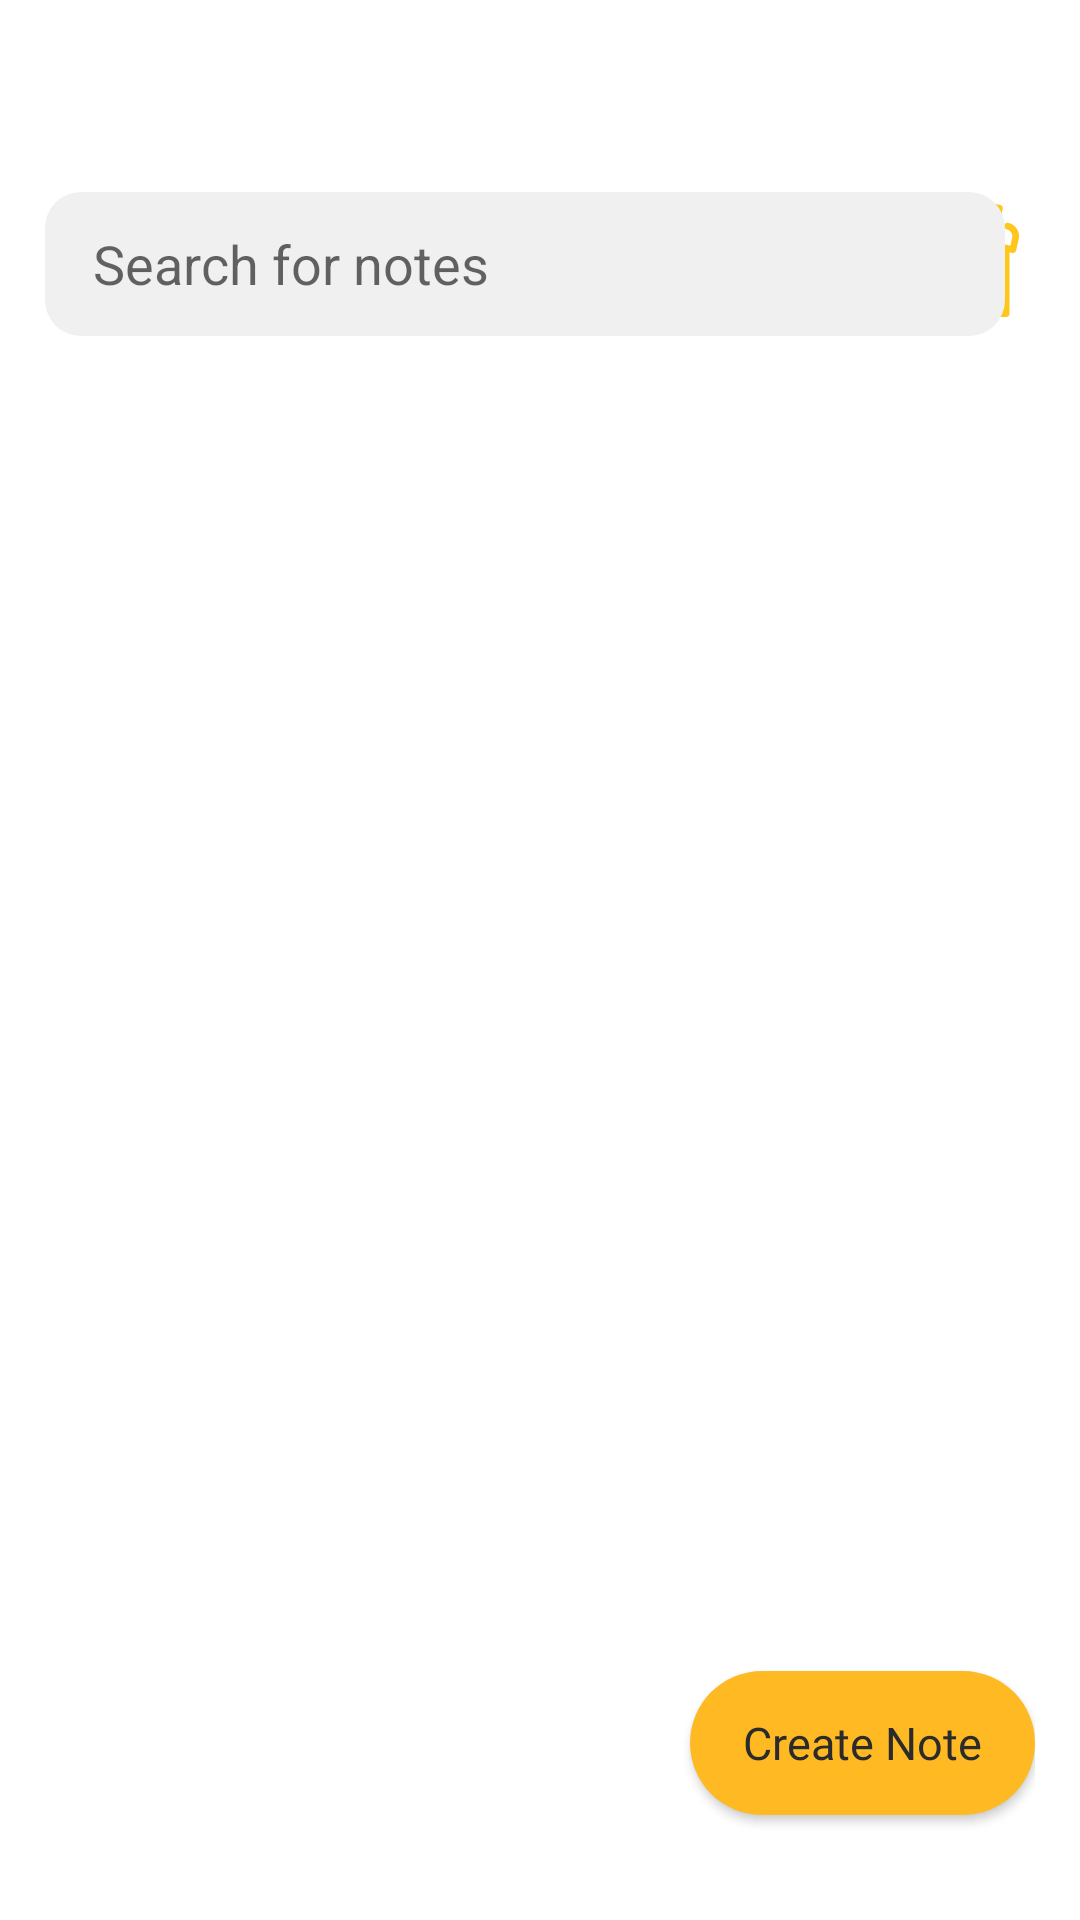

Produce the Android XML layout that renders to this screen, including the resource entries it uses.
<!-- AndroidManifest.xml: application theme Theme.NoteWave -->
<!-- res/layout/activity_main.xml -->
<?xml version="1.0" encoding="utf-8"?>
<layout xmlns:android="http://schemas.android.com/apk/res/android"
    xmlns:app="http://schemas.android.com/apk/res-auto"
    xmlns:tools="http://schemas.android.com/tools">
    <androidx.constraintlayout.widget.ConstraintLayout
        android:layout_width="match_parent"
        android:layout_height="match_parent"
        android:paddingHorizontal="15dp"
        android:paddingTop="32dp"
        android:background="@color/activityBgColor"
        tools:context=".ui.home.MainActivity">

        <androidx.appcompat.widget.AppCompatImageView
            android:id="@+id/deleteNote"
            android:layout_width="wrap_content"
            android:layout_height="wrap_content"
            android:src="@drawable/delete_bin"
            app:layout_constraintBottom_toBottomOf="@+id/searchView"
            app:layout_constraintEnd_toEndOf="parent"
            app:layout_constraintTop_toTopOf="parent"
            app:layout_constraintVertical_bias="0.84000003" />

        <androidx.appcompat.widget.SearchView
            android:id="@+id/searchView"
            android:layout_width="0dp"
            android:layout_height="wrap_content"
            android:layout_marginTop="32dp"
            android:background="@drawable/search_bg"
            android:backgroundTint="@color/searchViewBgColor"
            android:elevation="3dp"
            app:iconifiedByDefault="false"
            app:layout_constraintStart_toStartOf="parent"
            app:layout_constraintTop_toTopOf="parent"
            app:queryBackground="@android:color/transparent"
            app:queryHint="Search for notes"
            app:searchIcon="@drawable/search_icon" />


        <androidx.recyclerview.widget.RecyclerView
            android:id="@+id/recyclerView"
            android:layout_width="match_parent"
            android:layout_height="0dp"
            android:layout_marginTop="10dp"
            app:layout_constraintBottom_toBottomOf="parent"
            app:layout_constraintEnd_toEndOf="parent"
            app:layout_constraintStart_toStartOf="parent"
            app:layout_constraintTop_toBottomOf="@+id/searchView"
            app:spanCount="2"
            tools:listitem="@layout/note_item" />
        <androidx.appcompat.widget.AppCompatButton
            android:id="@+id/createNoteButton"
            android:layout_width="115dp"
            android:layout_height="wrap_content"
            android:layout_marginBottom="35dp"
            android:background="@drawable/btn_bg"
            android:fontFamily="@font/roboto_regular"
            android:text="@string/create_note"
            android:textAllCaps="false"
            android:textColor="#2C2B2B"
            android:textSize="15sp"
            app:layout_constraintBottom_toBottomOf="parent"
            app:layout_constraintEnd_toEndOf="parent" />

        <ImageView
            android:id="@+id/imageView"
            android:layout_width="wrap_content"
            android:layout_height="wrap_content"
            android:src="@drawable/empty_notes_logo"
            android:visibility="gone"
            app:layout_constraintBottom_toTopOf="@+id/createNoteButton"
            app:layout_constraintEnd_toEndOf="parent"
            app:layout_constraintStart_toStartOf="parent"
            app:layout_constraintTop_toBottomOf="@+id/searchView" />
    </androidx.constraintlayout.widget.ConstraintLayout>
</layout>
<!-- res/layout/note_item.xml (included above) -->
<?xml version="1.0" encoding="utf-8"?>
<com.google.android.material.card.MaterialCardView xmlns:android="http://schemas.android.com/apk/res/android"
    xmlns:app="http://schemas.android.com/apk/res-auto"
    android:id="@+id/notes_layout"
    android:layout_width="match_parent"
    android:layout_height="wrap_content"
    app:cardCornerRadius="15dp"
    android:elevation="10dp"
    android:layout_margin="5dp"
    >
    <LinearLayout
        android:layout_width="match_parent"
        android:layout_height="wrap_content"
        android:orientation="vertical"
        android:padding="10dp"
        >
        <TextView
            android:id="@+id/tv_title"
            android:layout_width="match_parent"
            android:layout_height="wrap_content"
            android:text="@string/item_tv_title"
            android:textSize="18sp"
            android:ellipsize="end"
            android:fontFamily="@font/roboto_bold"
            android:singleLine="true"
            android:textColor="#D2000000"
            />
        <TextView
            android:id="@+id/tv_note"
            android:layout_width="match_parent"
            android:layout_height="wrap_content"
            android:text="@string/note"
            android:ellipsize="end"
            android:maxLines="10"
            android:textSize="14sp"
            android:fontFamily="@font/roboto_regular"
            android:layout_marginTop="5dp"
            android:textStyle="normal"
            android:textColor="@color/black"
            />
        <ImageView
            android:id="@+id/deleteSweep"
            android:layout_width="wrap_content"
            android:layout_height="wrap_content"
            android:src="@drawable/delete_sweep"
            android:layout_gravity="end"
            />
    </LinearLayout>
</com.google.android.material.card.MaterialCardView>
<!-- resources referenced by this layout -->
<resources>
  <color name="activityBgColor">@color/white</color>
  <color name="black">#FF000000</color>
  <color name="searchViewBgColor">#f0f0f0</color>
  <!-- drawable btn_bg (drawable) -->
  <?xml version="1.0" encoding="utf-8"?>
  <selector xmlns:android="http://schemas.android.com/apk/res/android">
      <item>
          <shape android:shape="rectangle">
              <corners android:radius="40dp"/>
              <solid android:color="@color/primaryColor"/>
          </shape>
      </item>
  </selector>
  <!-- drawable delete_bin: vector/xml drawable (drawable, 2087 chars, omitted) -->
  <!-- drawable delete_sweep (drawable) -->
  <vector android:height="24dp" android:tint="#191918"
      android:viewportHeight="24" android:viewportWidth="24"
      android:width="24dp" xmlns:android="http://schemas.android.com/apk/res/android">
      <path android:fillColor="@android:color/white" android:pathData="M6,19c0,1.1 0.9,2 2,2h8c1.1,0 2,-0.9 2,-2V7H6v12zM19,4h-3.5l-1,-1h-5l-1,1H5v2h14V4z"/>
  </vector>
  <!-- drawable empty_notes_logo: vector/xml drawable (drawable, 10618 chars, omitted) -->
  <!-- drawable search_bg (drawable) -->
  <?xml version="1.0" encoding="utf-8"?>
  <shape xmlns:android="http://schemas.android.com/apk/res/android">
      <corners
          android:radius="12dp">
      </corners>
  
  </shape>
  <string name="create_note">Create Note</string>
  <string name="item_tv_title">Title</string>
  <string name="note">Note</string>
  <style name="Theme.NoteWave" parent="Theme.MaterialComponents.DayNight.NoActionBar">
          
          <item name="colorPrimary">#FFB923</item>
          <item name="colorPrimaryVariant">@color/purple_700</item>
          <item name="colorOnPrimary">@color/black</item>
          
          <item name="colorSecondary">#D6A847</item>
          <item name="colorSecondaryVariant">@color/teal_200</item>
          <item name="colorOnSecondary">@color/black</item>
          <item name="android:statusBarColor">#CC9B32</item>
          <item name="android:windowTranslucentStatus">true</item>
  
      </style>
  <color name="white">#FFFFFFFF</color>
  <color name="primaryColor">#FFB923</color>
  <color name="purple_700">#FF3700B3</color>
  <color name="teal_200">#FF03DAC5</color>
</resources>
